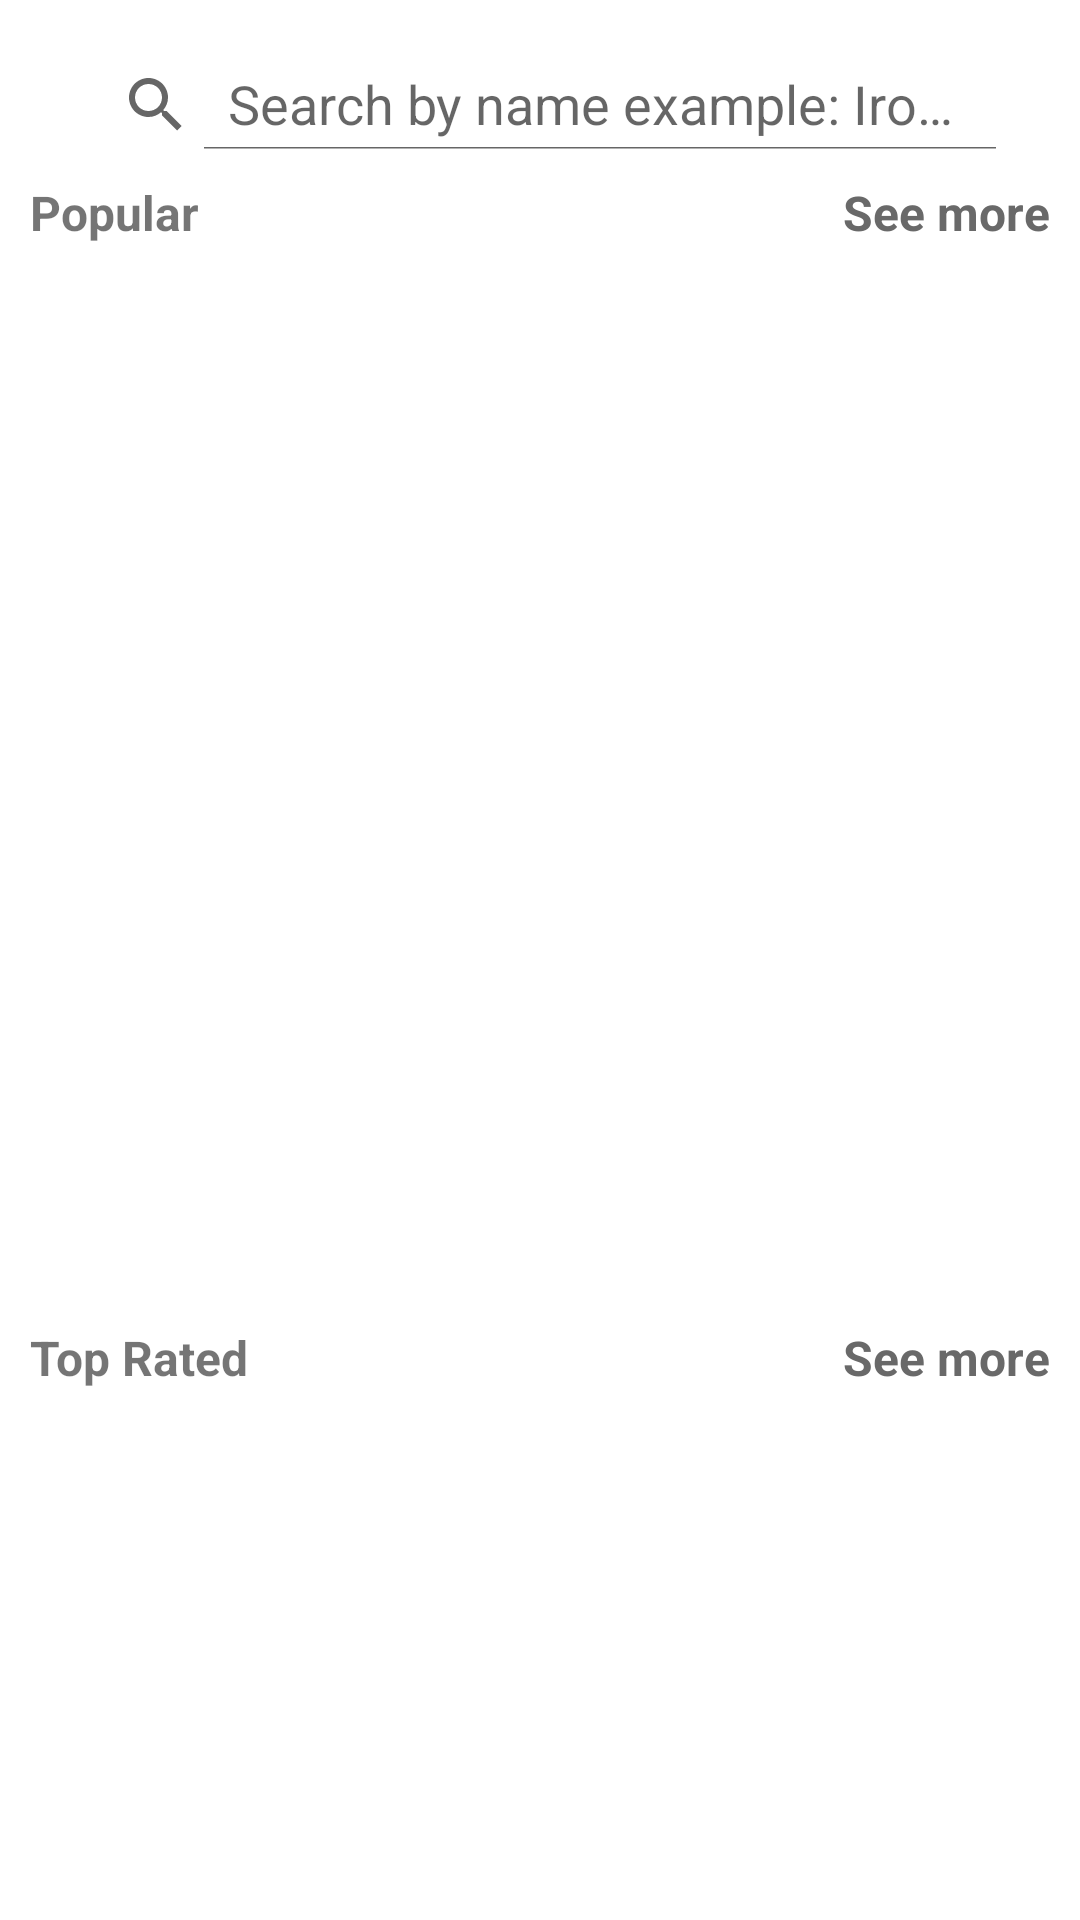

Reconstruct the res/layout file that produces this screen, plus the resources it refers to.
<!-- AndroidManifest.xml: application theme Theme.GreatsMoviesKotlin -->
<!-- res/layout/movies_fragment.xml -->
<?xml version="1.0" encoding="utf-8"?>
<androidx.core.widget.NestedScrollView xmlns:android="http://schemas.android.com/apk/res/android"
    xmlns:app="http://schemas.android.com/apk/res-auto"
    xmlns:tools="http://schemas.android.com/tools"
    android:layout_width="match_parent"
    android:layout_height="wrap_content"
    >
<androidx.constraintlayout.widget.ConstraintLayout
    android:layout_width="match_parent"
    android:layout_height="match_parent">
    <LinearLayout
        android:id="@+id/ly_genres"
        android:layout_width="match_parent"
        android:layout_height="30dp"
        android:orientation="horizontal"
        app:layout_constraintEnd_toEndOf="parent"
        android:layout_margin="20dp"
        app:layout_constraintStart_toStartOf="parent"
        app:layout_constraintTop_toTopOf="parent">
        <androidx.appcompat.widget.SearchView
            android:layout_width="match_parent"
            android:layout_height="match_parent"
            app:queryHint="Search by name example: Iron Man"
            app:iconifiedByDefault="false"
            android:id="@+id/movies_searchview"
            android:background="@color/white"/>
    </LinearLayout>
    <LinearLayout
        android:layout_width="match_parent"
        android:layout_height="wrap_content"
        app:layout_constraintTop_toBottomOf="@+id/ly_genres"
        app:layout_constraintStart_toStartOf="parent"
        android:orientation="vertical"
        android:id="@+id/ly_popular">
        <RelativeLayout
            android:layout_width="match_parent"
            android:layout_height="wrap_content"
            android:padding="10dp">

            <TextView
                android:layout_width="wrap_content"
                android:layout_height="wrap_content"
                android:layout_alignParentStart="true"
                android:text="Popular"
                android:textSize="16sp"
                android:textStyle="bold" />

            <TextView
                android:layout_width="wrap_content"
                android:layout_height="wrap_content"
                android:layout_alignParentEnd="true"
                android:text="See more"
                android:id="@+id/btn_seemore_popular"
                android:textColor="@color/gray"
                android:textSize="16sp"
                android:textStyle="bold" />
        </RelativeLayout>
        <androidx.recyclerview.widget.RecyclerView
            android:id="@+id/rvPopularlist"
            android:layout_width="match_parent"
            android:layout_height="320dp"
            app:layout_behavior="@string/appbar_scrolling_view_behavior"
            android:orientation="horizontal"
            app:layoutManager="androidx.recyclerview.widget.LinearLayoutManager"
            tools:listitem="@layout/item_movie"/>
    </LinearLayout>
    <LinearLayout
        android:layout_width="match_parent"
        android:layout_height="wrap_content"
        app:layout_constraintTop_toBottomOf="@+id/ly_popular"
        app:layout_constraintStart_toStartOf="parent"
        android:orientation="vertical"
        android:layout_marginTop="20dp"
        android:id="@+id/ly_most_rated">
        <RelativeLayout
            android:layout_width="match_parent"
            android:layout_height="wrap_content"
            android:padding="10dp">
            <TextView
                android:layout_width="wrap_content"
                android:layout_height="wrap_content"
                android:textSize="16sp"
                android:textStyle="bold"
                android:text="Top Rated"
                android:layout_alignParentStart="true"
                />

            <TextView
                android:layout_width="wrap_content"
                android:layout_height="wrap_content"
                android:id="@+id/btn_seemore_toprated"
                android:layout_alignParentEnd="true"
                android:text="See more"
                android:textColor="@color/gray"
                android:textSize="16sp"
                android:textStyle="bold" />
        </RelativeLayout>
        <androidx.recyclerview.widget.RecyclerView
            android:id="@+id/rvtoprated_list"
            android:layout_width="match_parent"
            android:layout_height="320dp"

            android:orientation="horizontal"
            app:layoutManager="androidx.recyclerview.widget.LinearLayoutManager"
            tools:listitem="@layout/item_movie"/>
    </LinearLayout>

    <ProgressBar
        android:id="@+id/progress_movies"
        android:layout_width="wrap_content"
        android:layout_height="wrap_content"
        app:layout_constraintBottom_toBottomOf="parent"
        app:layout_constraintEnd_toEndOf="parent"
        app:layout_constraintStart_toStartOf="parent"
        app:layout_constraintTop_toTopOf="parent" />


</androidx.constraintlayout.widget.ConstraintLayout>
</androidx.core.widget.NestedScrollView>
<!-- res/layout/item_movie.xml (included above) -->
<?xml version="1.0" encoding="utf-8"?>
<androidx.cardview.widget.CardView xmlns:android="http://schemas.android.com/apk/res/android"
    android:layout_width="200dp"
    android:layout_height="300dp"
    xmlns:app="http://schemas.android.com/apk/res-auto"
    xmlns:tools="http://schemas.android.com/tools"
    app:layout_constraintEnd_toEndOf="parent"
    app:layout_constraintStart_toStartOf="parent"
    app:cardBackgroundColor="@android:color/transparent"
    android:layout_margin="20dp"
    app:cardCornerRadius="30dp"
    app:cardElevation="3dp"
    android:verticalScrollbarPosition="defaultPosition"

    app:layout_constraintTop_toTopOf="parent">
    <androidx.constraintlayout.widget.ConstraintLayout
        android:layout_width="match_parent"
        android:layout_height="match_parent">

        <ImageView
            android:id="@+id/itemmovie_poster"
            android:layout_width="match_parent"
            android:layout_height="match_parent"
            android:scaleType="centerCrop"
            tools:src="@tools:sample/avatars" />

        <TextView
            android:layout_width="match_parent"
            android:layout_height="wrap_content"
            android:id="@+id/itemmovie_title"
            android:textStyle="bold"
            android:textColor="@color/purple_700"
            android:textAlignment="center"
            android:textSize="16sp"
            android:visibility="gone"
            android:padding="5dp"
            tools:visibility="visible"
            android:background="@color/white"
            app:layout_constraintBottom_toTopOf="@id/itemmovie_rate"
            tools:text="Xmen 3" />
        <me.zhanghai.android.materialratingbar.MaterialRatingBar
            android:layout_width="match_parent"
            android:layout_height="30dp"
            android:id="@+id/itemmovie_rate"
            style="@style/Widget.AppCompat.RatingBar.Small"
            app:layout_constraintBottom_toBottomOf="@+id/itemmovie_poster"
            android:layout_marginStart="20dp"
            app:mrb_progressTint="@color/yelow"
            android:layout_marginEnd="20dp"
            tools:rating="2.5"/>

    </androidx.constraintlayout.widget.ConstraintLayout>
</androidx.cardview.widget.CardView>
<!-- resources referenced by this layout -->
<resources>
  <color name="gray">#696969</color>
  <color name="purple_700">#FF3700B3</color>
  <color name="white">#FFFFFFFF</color>
  <color name="yelow">#FFEB3B</color>
  <style name="Theme.GreatsMoviesKotlin" parent="Theme.MaterialComponents.DayNight.NoActionBar">
          
          <item name="colorPrimary">@color/purple_500</item>
          <item name="colorPrimaryVariant">@color/purple_700</item>
          <item name="colorOnPrimary">@color/white</item>
          
          <item name="colorSecondary">@color/teal_200</item>
          <item name="colorSecondaryVariant">@color/teal_700</item>
          <item name="colorOnSecondary">@color/black</item>
          
          <item name="android:statusBarColor" tools:targetApi="l">?attr/colorPrimaryVariant</item>
          <item name="android:windowBackground">@color/white</item>
          <item name="itemBackground">@drawable/bottomnavbarselectorligth</item>
          
      </style>
  <color name="purple_500">#FF6200EE</color>
  <color name="teal_200">#FF03DAC5</color>
  <color name="teal_700">#FF018786</color>
  <color name="black">#FF000000</color>
  <!-- drawable bottomnavbarselectorligth (drawable) -->
  <?xml version="1.0" encoding="utf-8"?>
  <selector xmlns:android="http://schemas.android.com/apk/res/android">
      <item android:drawable="@color/purple_500" android:state_checked="true"/>
      <item android:drawable="@color/black"/>
  </selector>
</resources>
